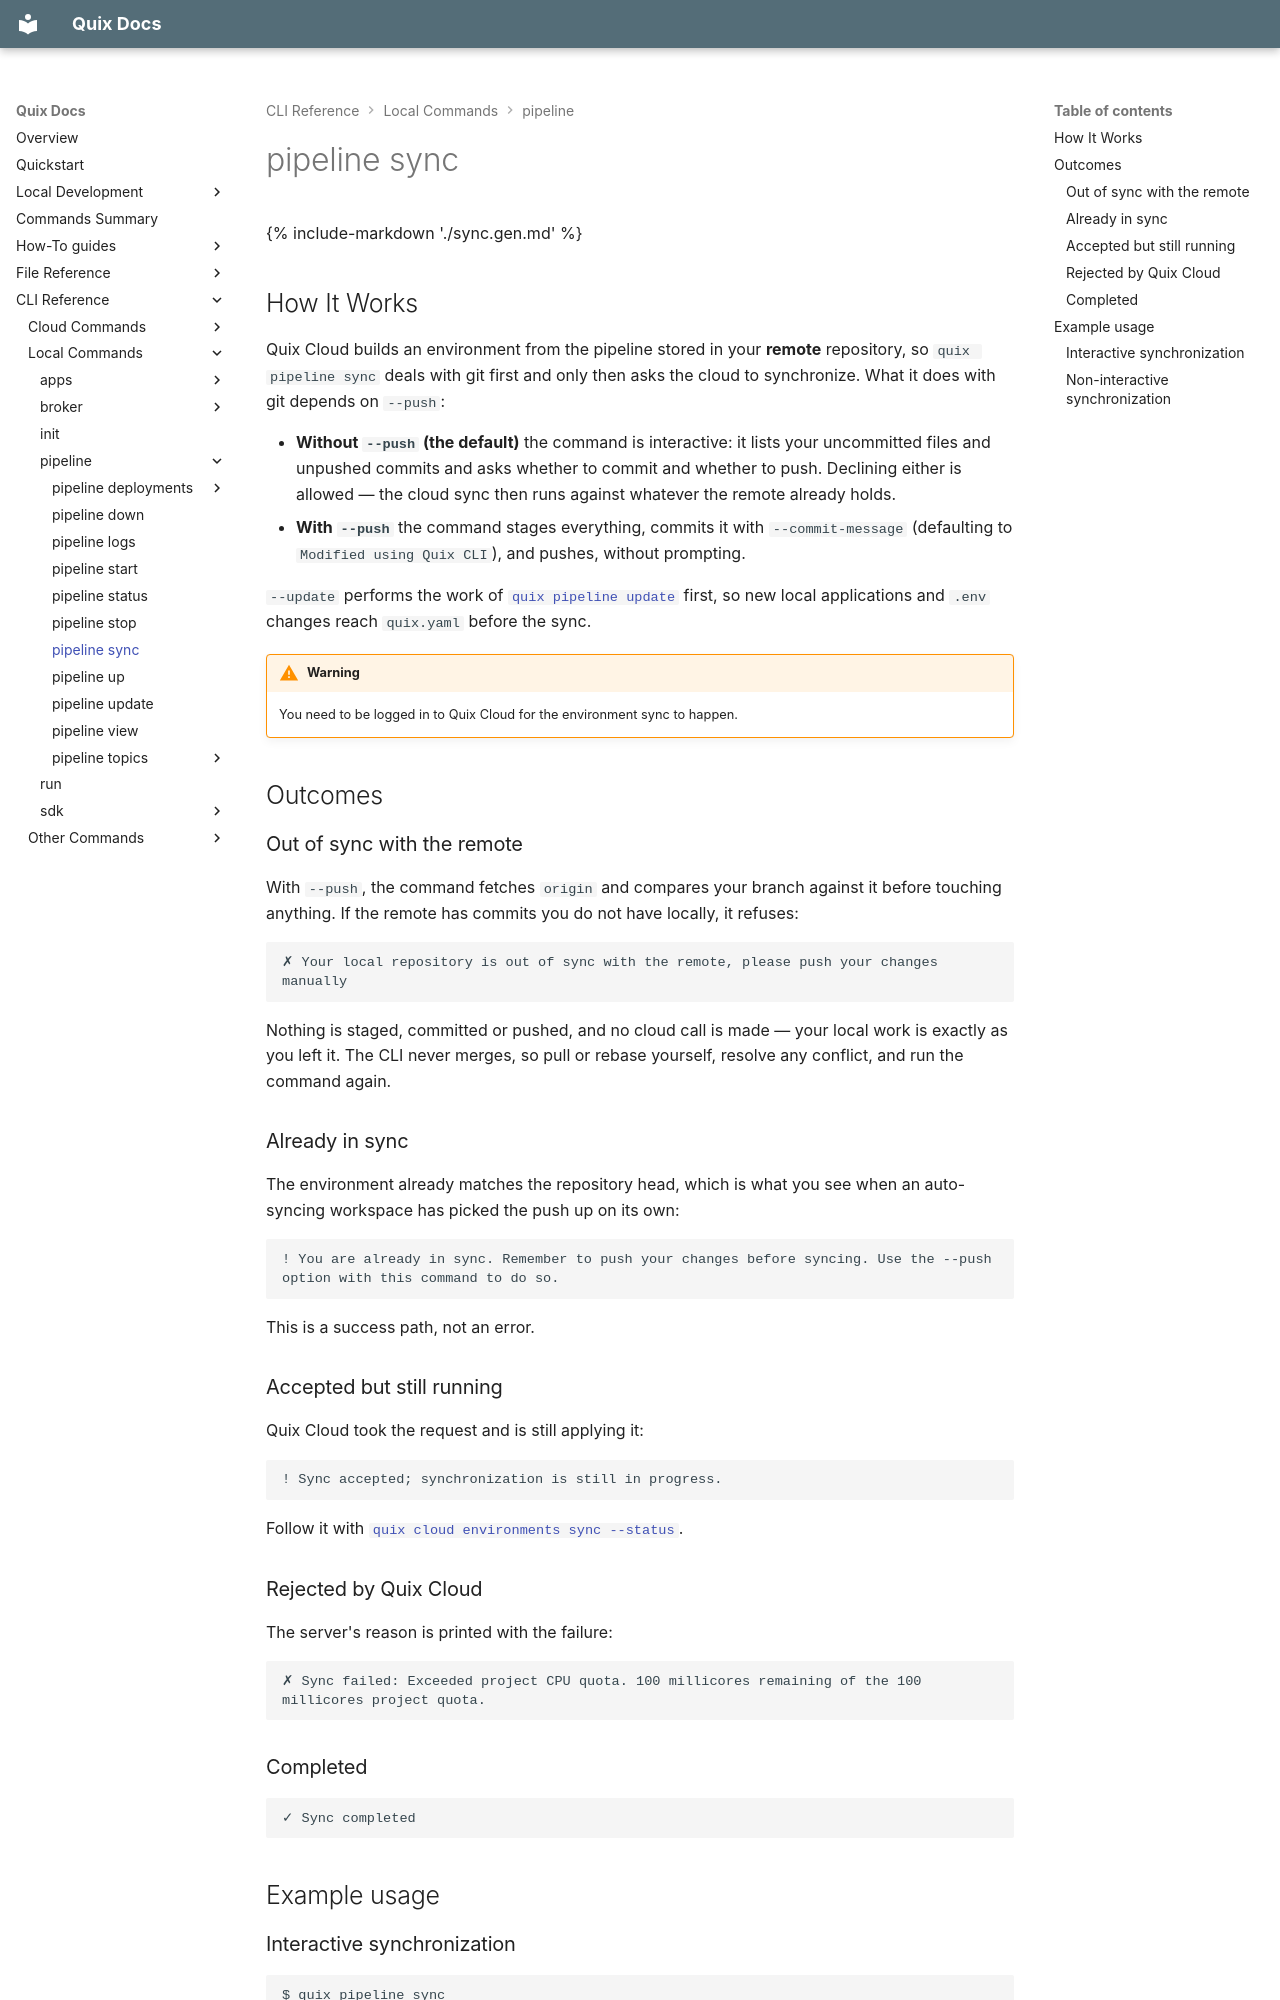

repository: quixio/quix-cli · page: cli-reference/pipeline/sync/index.html · generator: mkdocs

{% include-markdown './sync.gen.md' %}

## How It Works

Quix Cloud builds an environment from the pipeline stored in your **remote** repository, so `quix pipeline sync` deals with git first and only then asks the cloud to synchronize. What it does with git depends on `--push`:

- **Without `--push` (the default)** the command is interactive: it lists your uncommitted files and unpushed commits and asks whether to commit and whether to push. Declining either is allowed — the cloud sync then runs against whatever the remote already holds.
- **With `--push`** the command stages everything, commits it with `--commit-message` (defaulting to `Modified using Quix CLI`), and pushes, without prompting.

`--update` performs the work of [`quix pipeline update`](update.md) first, so new local applications and `.env` changes reach `quix.yaml` before the sync.

!!! warning
    You need to be logged in to Quix Cloud for the environment sync to happen.

## Outcomes

### Out of sync with the remote

With `--push`, the command fetches `origin` and compares your branch against it before touching anything. If the remote has commits you do not have locally, it refuses:

```text
✗ Your local repository is out of sync with the remote, please push your changes manually
```

Nothing is staged, committed or pushed, and no cloud call is made — your local work is exactly as you left it. The CLI never merges, so pull or rebase yourself, resolve any conflict, and run the command again.

### Already in sync

The environment already matches the repository head, which is what you see when an auto-syncing workspace has picked the push up on its own:

```text
! You are already in sync. Remember to push your changes before syncing. Use the --push option with this command to do so.
```

This is a success path, not an error.

### Accepted but still running

Quix Cloud took the request and is still applying it:

```text
! Sync accepted; synchronization is still in progress.
```

Follow it with [`quix cloud environments sync --status`](../cloud/environments/sync.md).
